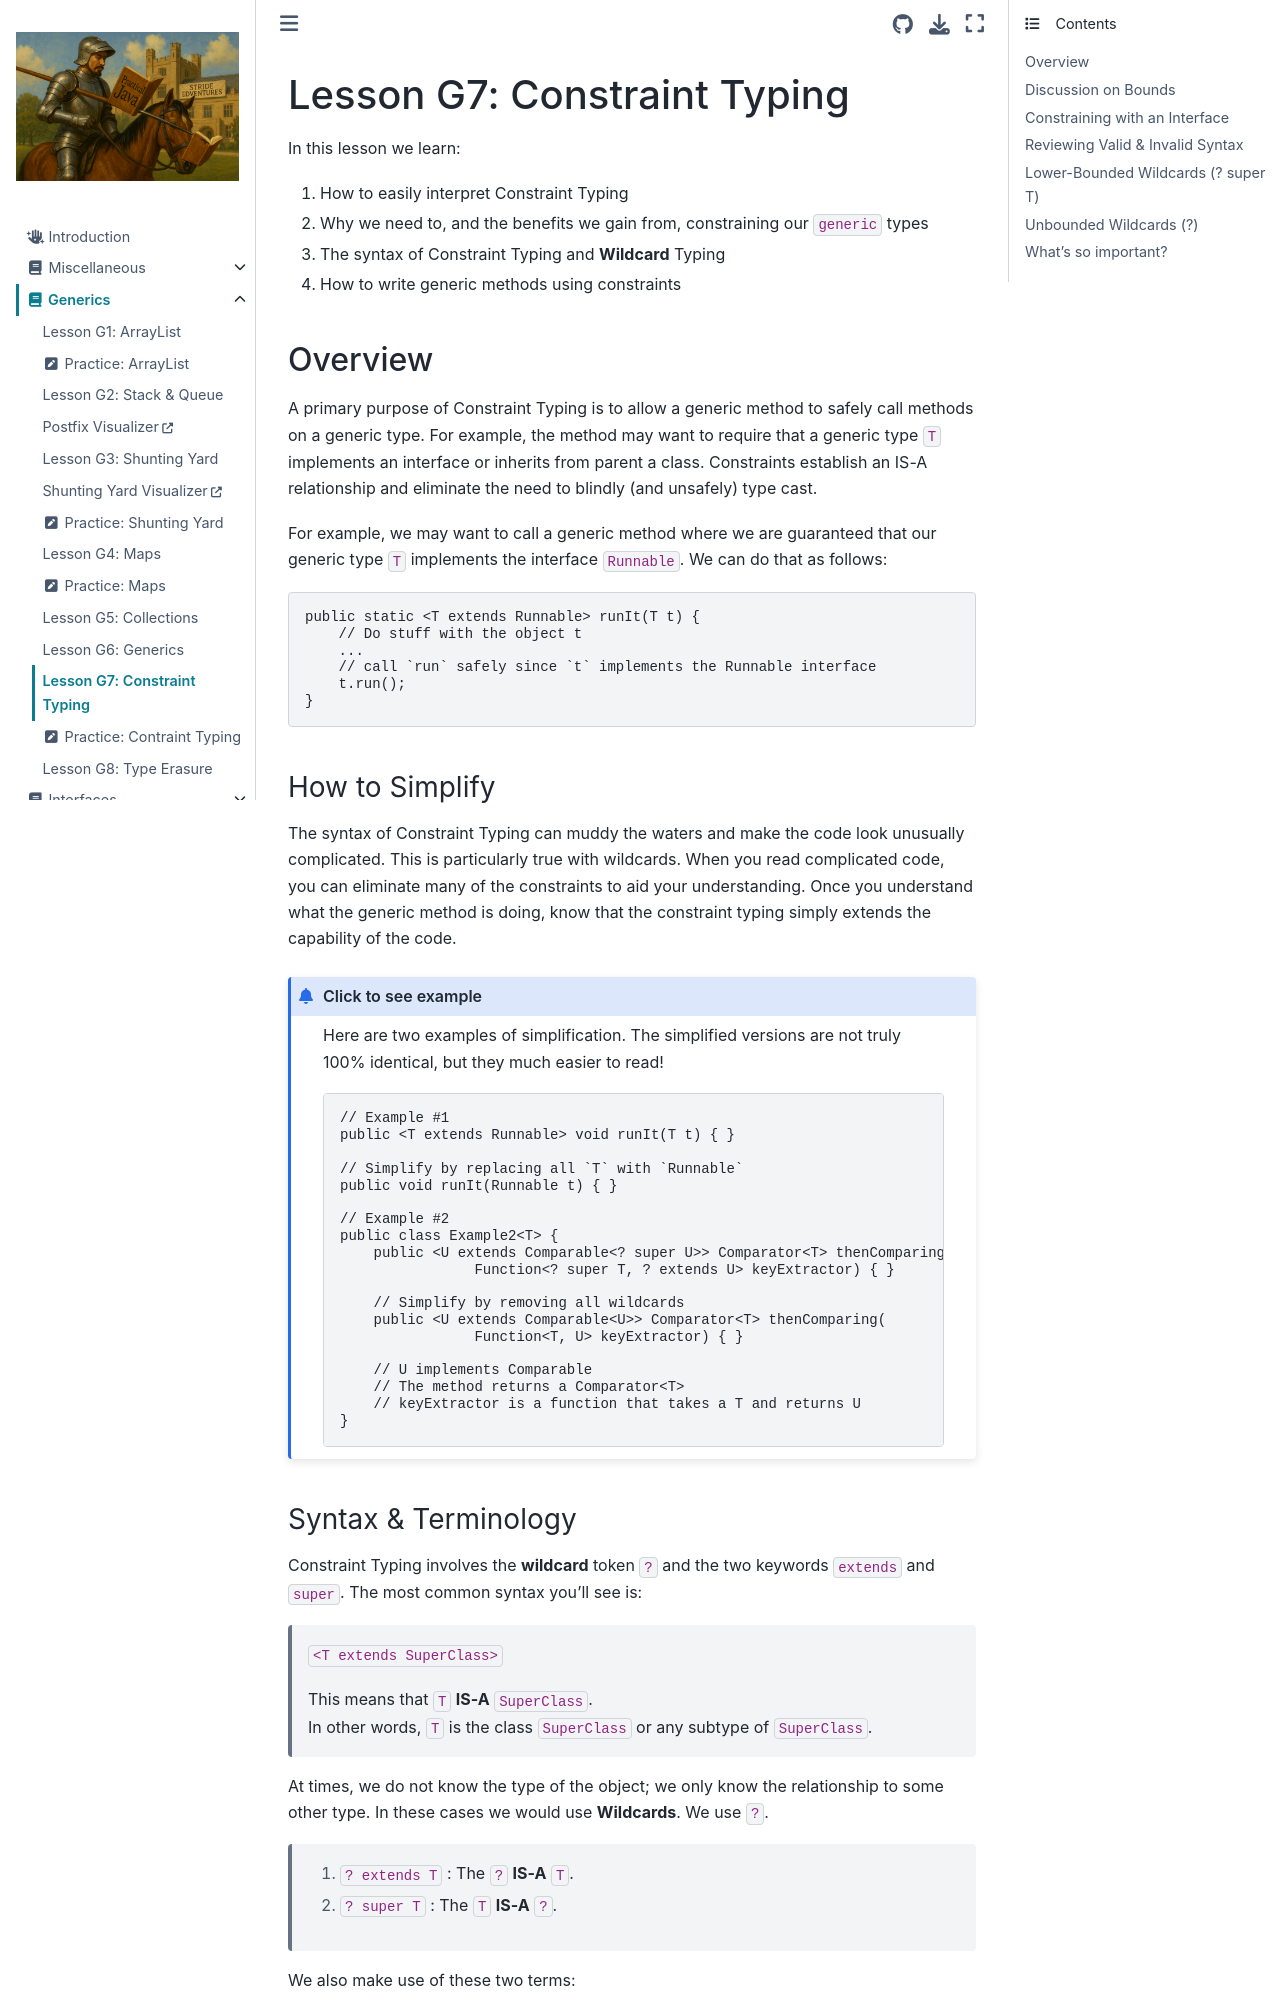

repository: Stride-EdVentures/javabook · page: generics/constraint_typing.html · generator: jekyll

# Lesson G7: Constraint Typing

In this lesson we learn:  
1. How to easily interpret Constraint Typing  
2. Why we need to, and the benefits we gain from, constraining our `generic` types  
3. The syntax of Constraint Typing and **Wildcard** Typing 
4. How to write generic methods using constraints

## Overview
A primary purpose of Constraint Typing is to allow a generic method to safely call methods on a generic type. For example, the method may want to require that a generic type `T` implements an interface or inherits from parent a class. Constraints establish an IS-A relationship and eliminate the need to blindly (and unsafely) type cast.  

For example, we may want to call a generic method where we are guaranteed that our generic type `T` implements the interface `Runnable`. We can do that as follows:  

```java
public static <T extends Runnable> runIt(T t) {
    // Do stuff with the object t
    ...
    // call `run` safely since `t` implements the Runnable interface
    t.run();
}
```
